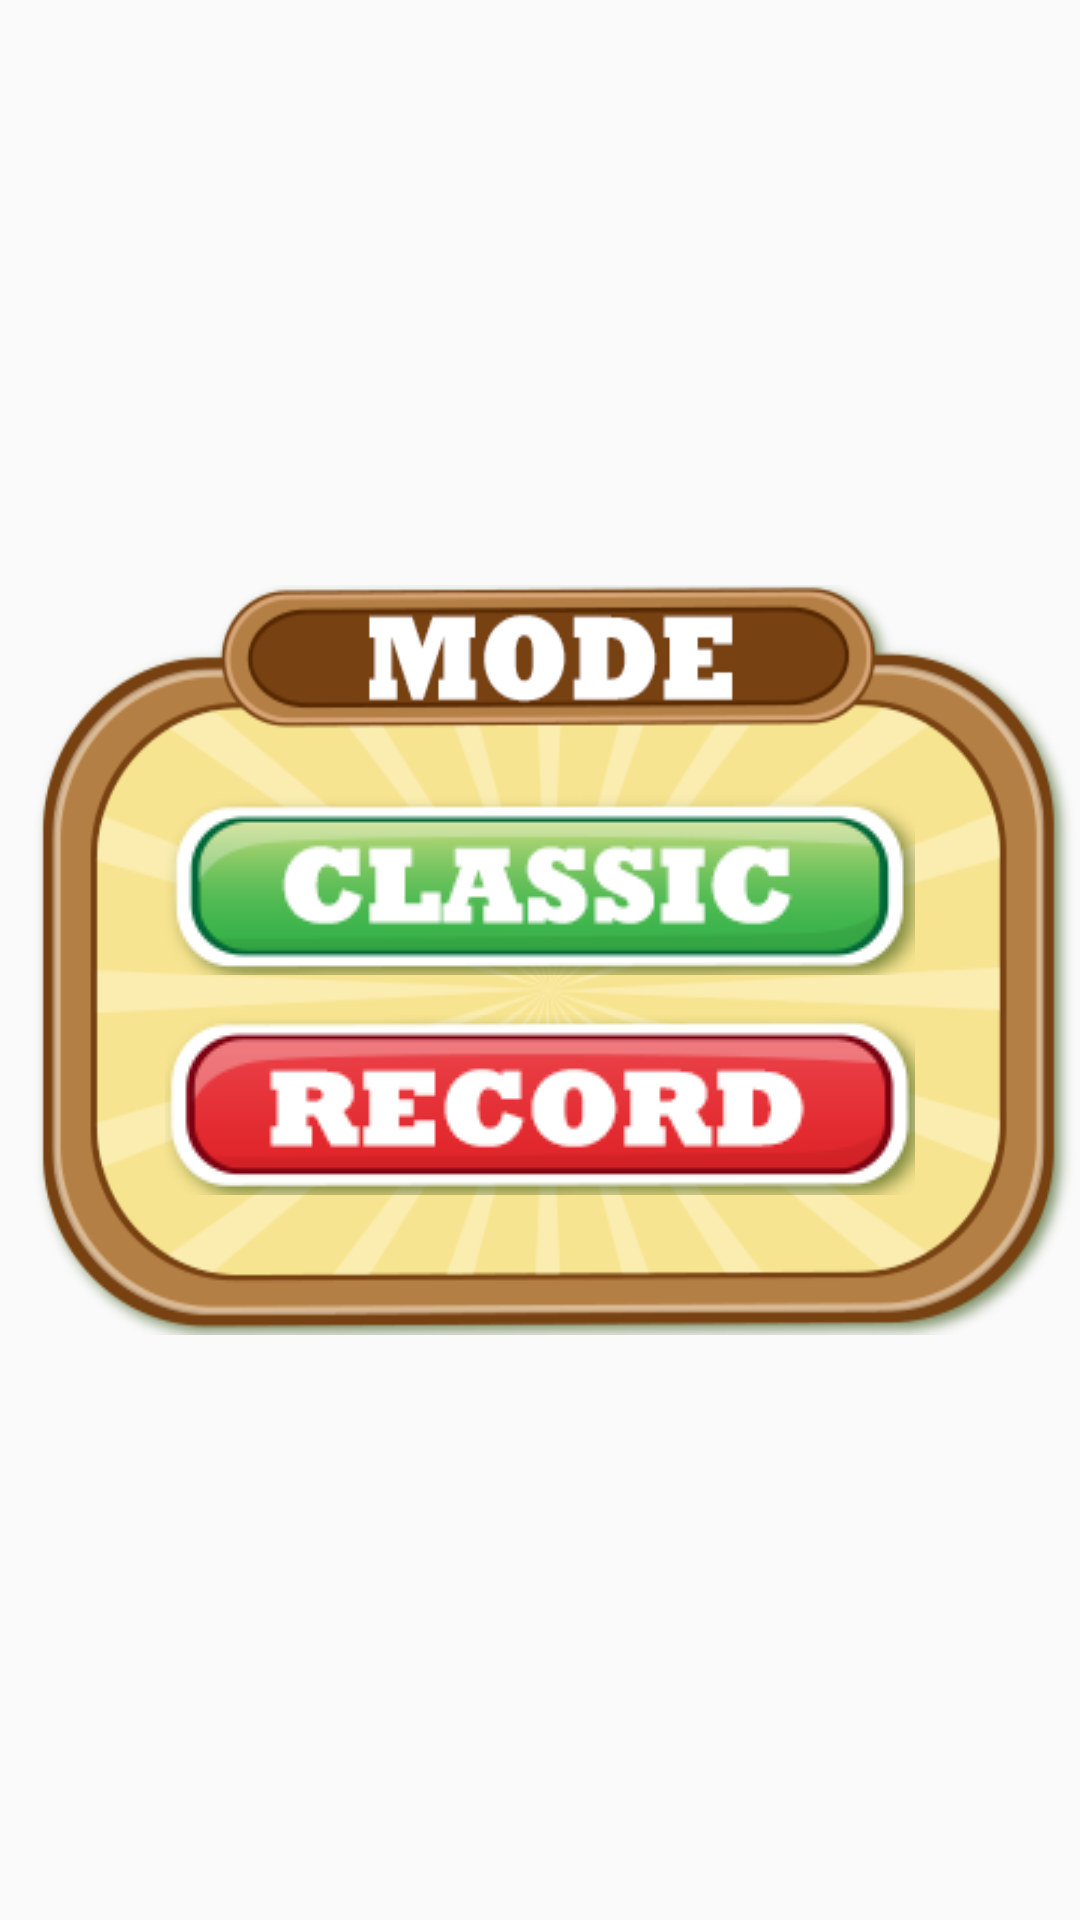

Here is an Android app screen rendered from its layout file. Give the layout XML and the strings, colors and styles it references.
<!-- AndroidManifest.xml: application theme AppTheme -->
<!-- res/layout/popup_mode.xml -->
<?xml version="1.0" encoding="utf-8"?>
<RelativeLayout
    xmlns:android="http://schemas.android.com/apk/res/android"
    android:layout_width="match_parent"
    android:layout_height="match_parent">

    <RelativeLayout
        android:layout_centerInParent="true"
        android:layout_width="match_parent"
        android:layout_height="250dp"
        android:background="@drawable/mode">

        <LinearLayout
            android:layout_centerInParent="true"
            android:weightSum="3"
            android:layout_width="match_parent"
            android:layout_height="170dp"
            android:orientation="vertical">

            <ImageView
                android:layout_weight="1"
                android:layout_width="10dp"
                android:layout_height="20dp">
            </ImageView>

            <ImageView
                android:padding="5dp"
                android:gravity="center"
                android:layout_gravity="center"
                android:layout_weight="1"
                android:id="@+id/classic"
                android:src="@drawable/classic"
                android:layout_width="wrap_content"
                android:layout_height="wrap_content">
            </ImageView>

            <ImageView
                android:padding="5dp"
                android:layout_weight="1"
                android:layout_gravity="center"
                android:id="@+id/recode"
                android:layout_width="wrap_content"
                android:layout_height="wrap_content"
                android:src="@drawable/recode">
            </ImageView>

        </LinearLayout>

    </RelativeLayout>

</RelativeLayout>
<!-- resources referenced by this layout -->
<resources>
  <!-- drawable classic: png bitmap (drawable-v24, 11407 bytes) -->
  <!-- drawable mode: png bitmap (drawable-v24, 57123 bytes) -->
  <!-- drawable recode: png bitmap (drawable-v24, 10525 bytes) -->
  <style name="AppTheme" parent="Theme.AppCompat.Light.NoActionBar">
          
          <item name="colorPrimary">#B9B9B9</item>
          <item name="colorPrimaryDark">#00000000</item>
          <item name="colorAccent">@color/colorAccent</item>
      </style>
  <color name="colorAccent">#110C12</color>
  
      // Custom Color
</resources>
